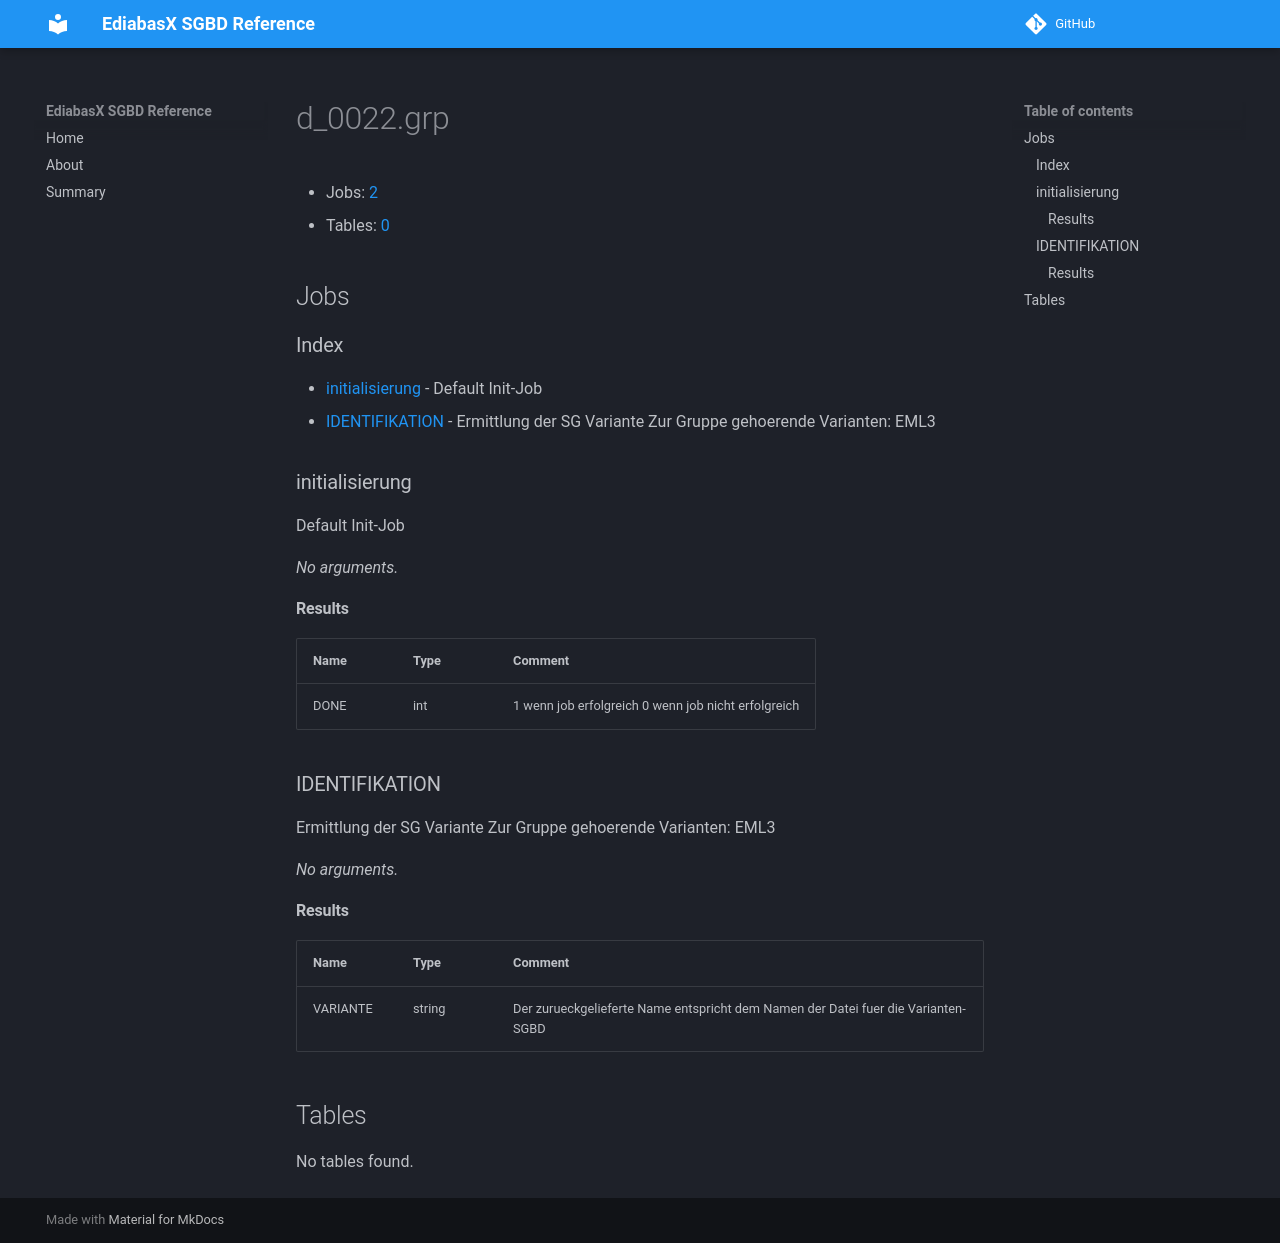

repository: emdzej/ediabasx-docs-sgbd · page: sgbd/d_0022/index.html · generator: mkdocs

# d_0022.grp

- Jobs: [2](#jobs)
- Tables: [0](#tables)

## Jobs

### Index

- [initialisierung](#job-initialisierung) - Default Init-Job
- [IDENTIFIKATION](#job-identifikation) - Ermittlung der SG Variante Zur Gruppe gehoerende Varianten: EML3

<a id="job-initialisierung"></a>
### initialisierung

Default Init-Job

_No arguments._

#### Results

| Name | Type | Comment |
| --- | --- | --- |
| DONE | int | 1 wenn job erfolgreich 0 wenn job nicht erfolgreich |

<a id="job-identifikation"></a>
### IDENTIFIKATION

Ermittlung der SG Variante Zur Gruppe gehoerende Varianten: EML3

_No arguments._

#### Results

| Name | Type | Comment |
| --- | --- | --- |
| VARIANTE | string | Der zurueckgelieferte Name entspricht dem Namen der Datei fuer die Varianten-SGBD |

## Tables

No tables found.
